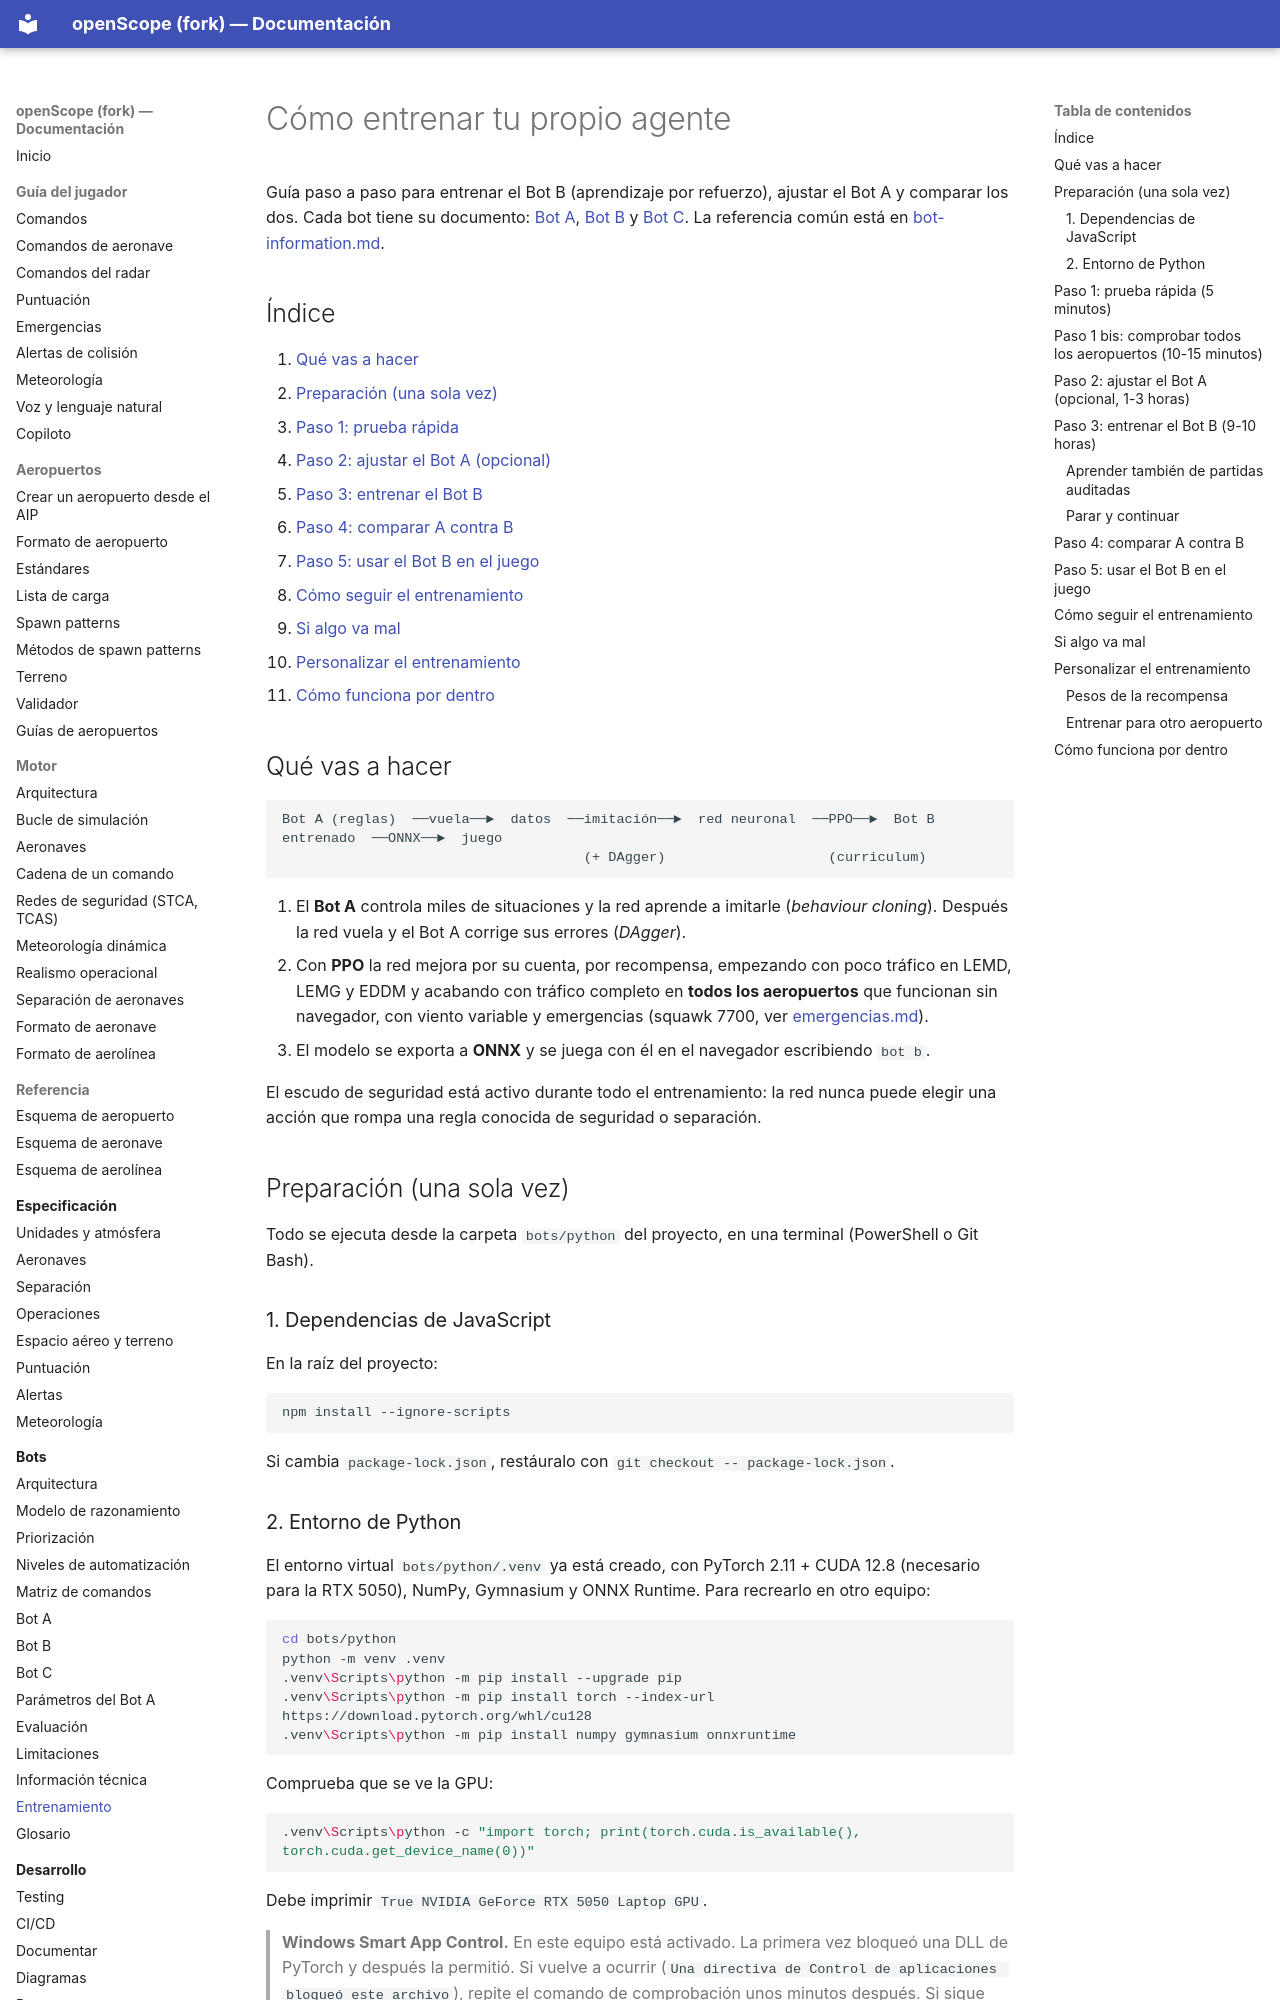

repository: jossseluuu/openScope · page: bots/entrenamiento/index.html · generator: mkdocs

# Cómo entrenar tu propio agente

Guía paso a paso para entrenar el Bot B (aprendizaje por refuerzo), ajustar el
Bot A y comparar los dos. Cada bot tiene su documento: [Bot A](bot-a.md),
[Bot B](bot-b.md) y [Bot C](bot-c.md). La referencia común está en
[bot-information.md](informacion.md).

## Índice

1. [Qué vas a hacer](#qué-vas-a-hacer)
2. [Preparación (una sola vez)](#preparación-una-sola-vez)
3. [Paso 1: prueba rápida](#paso-1-prueba-rápida-5-minutos)
4. [Paso 2: ajustar el Bot A (opcional)](#paso-2-ajustar-el-bot-a-opcional-1-3-horas)
5. [Paso 3: entrenar el Bot B](#paso-3-entrenar-el-bot-b-9-10-horas)
6. [Paso 4: comparar A contra B](#paso-4-comparar-a-contra-b)
7. [Paso 5: usar el Bot B en el juego](#paso-5-usar-el-bot-b-en-el-juego)
8. [Cómo seguir el entrenamiento](#cómo-seguir-el-entrenamiento)
9. [Si algo va mal](#si-algo-va-mal)
10. [Personalizar el entrenamiento](#personalizar-el-entrenamiento)
11. [Cómo funciona por dentro](#cómo-funciona-por-dentro)

## Qué vas a hacer

```
Bot A (reglas)  ──vuela──►  datos  ──imitación──►  red neuronal  ──PPO──►  Bot B entrenado  ──ONNX──►  juego
                                     (+ DAgger)                    (curriculum)
```

1. El **Bot A** controla miles de situaciones y la red aprende a imitarle
   (*behaviour cloning*). Después la red vuela y el Bot A corrige sus errores
   (*DAgger*).
2. Con **PPO** la red mejora por su cuenta, por recompensa, empezando con poco
   tráfico en LEMD, LEMG y EDDM y acabando con tráfico completo en **todos los
   aeropuertos** que funcionan sin navegador, con viento variable y
   emergencias (squawk 7700, ver [emergencias.md](../guia-jugador/emergencias.md)).
3. El modelo se exporta a **ONNX** y se juega con él en el navegador escribiendo
   `bot b`.

El escudo de seguridad está activo durante todo el entrenamiento: la red nunca
puede elegir una acción que rompa una regla conocida de seguridad o separación.

## Preparación (una sola vez)

Todo se ejecuta desde la carpeta `bots/python` del proyecto, en una terminal
(PowerShell o Git Bash).

### 1. Dependencias de JavaScript

En la raíz del proyecto:

```sh
npm install --ignore-scripts
```

Si cambia `package-lock.json`, restáuralo con `git checkout -- package-lock.json`.
